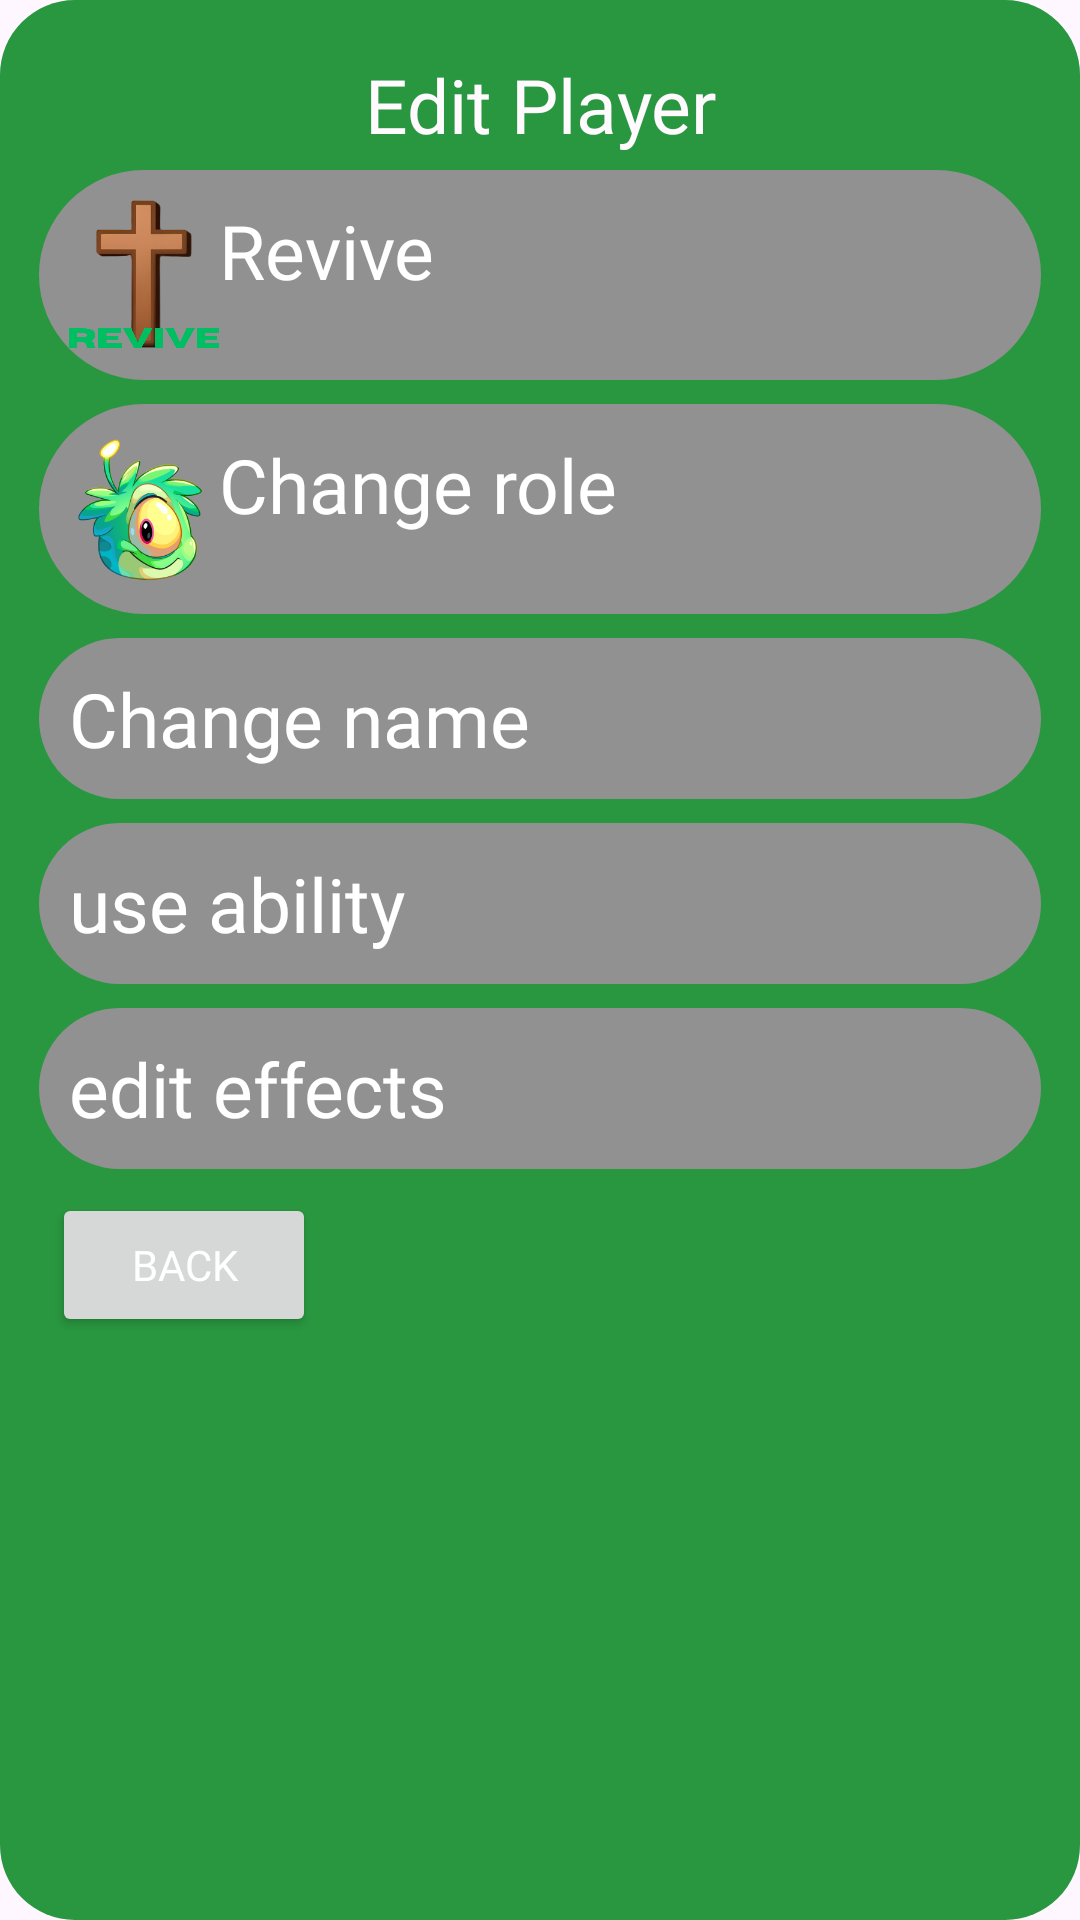

The Android layout XML behind this screen, and the referenced resources:
<!-- AndroidManifest.xml: application theme Theme.PuffleMafia -->
<!-- res/layout/activity_player_editor_ui.xml -->
<?xml version="1.0" encoding="utf-8"?>
<androidx.constraintlayout.widget.ConstraintLayout xmlns:android="http://schemas.android.com/apk/res/android"
    xmlns:app="http://schemas.android.com/apk/res-auto"
    xmlns:tools="http://schemas.android.com/tools"
    android:layout_width="match_parent"
    android:layout_height="wrap_content"
    android:background="@drawable/green_rectangle"
    android:orientation="vertical"
    android:padding="5dp"
    tools:context=".app.screens.EditPlayerScreen">


    <LinearLayout
        android:id="@+id/TitleBox"
        android:layout_width="wrap_content"
        android:layout_height="wrap_content"
        android:layout_marginTop="8dp"
        android:layout_marginBottom="8dp"
        android:background="@drawable/green_rectangle"
        android:gravity="center"
        android:orientation="vertical"
        android:padding="5dp"
        app:layout_constraintBottom_toBottomOf="parent"
        app:layout_constraintEnd_toEndOf="parent"
        app:layout_constraintStart_toStartOf="parent"
        app:layout_constraintTop_toTopOf="parent"
        app:layout_constraintVertical_bias="0.0">

        <TextView
            android:id="@+id/TitleText"
            android:layout_width="wrap_content"
            android:layout_height="wrap_content"
            android:baselineAligned="false"
            android:fontFamily="@font/horizon"
            android:gravity="center"
            android:text="Edit Player"
            android:textAppearance="?android:attr/textAppearanceLarge"
            android:textColor="#FEFAFD"
            android:textSize="25sp" />
    </LinearLayout>

    <androidx.recyclerview.widget.RecyclerView
        android:id="@+id/CurrentPlayerRecyclerView"
        android:layout_width="match_parent"
        android:layout_height="wrap_content"
        android:layout_marginStart="8dp"
        android:layout_marginEnd="8dp"
        android:layout_marginBottom="8dp"
        app:layout_constraintBottom_toBottomOf="parent"
        app:layout_constraintEnd_toEndOf="parent"
        app:layout_constraintStart_toStartOf="parent"
        app:layout_constraintTop_toBottomOf="@+id/TitleBox"
        app:layout_constraintVertical_bias="0.0" />

    <LinearLayout
        android:id="@+id/ReviveButton"
        android:layout_width="match_parent"
        android:layout_height="wrap_content"
        android:layout_marginStart="8dp"
        android:layout_marginEnd="8dp"
        android:layout_marginBottom="8dp"
        android:background="@drawable/grey_rectangle"
        android:clickable="true"
        android:focusable="true"
        android:orientation="horizontal"
        android:padding="10dp"
        app:layout_constraintBottom_toBottomOf="parent"
        app:layout_constraintEnd_toEndOf="parent"
        app:layout_constraintHorizontal_bias="0.555"
        app:layout_constraintStart_toStartOf="parent"
        app:layout_constraintTop_toBottomOf="@+id/CurrentPlayerRecyclerView"
        app:layout_constraintVertical_bias="0.0">

        <ImageButton
            android:id="@+id/reviveOrKillButton"
            android:layout_width="50dp"
            android:layout_height="50dp"
            android:background="@drawable/alive_button" />

        <TextView
            android:id="@+id/reviveOrKillTextView"
            android:layout_width="wrap_content"
            android:layout_height="wrap_content"
            android:layout_weight="0"
            android:fontFamily="@font/horizon"
            android:text="Revive"
            android:textColor="@color/white"
            android:textSize="25dp" />
    </LinearLayout>

    <LinearLayout
        android:id="@+id/ChangeRoleButton"
        android:layout_width="match_parent"
        android:layout_height="wrap_content"
        android:layout_marginStart="8dp"
        android:layout_marginTop="8dp"
        android:layout_marginEnd="8dp"
        android:layout_marginBottom="8dp"
        android:background="@drawable/grey_rectangle"
        android:clickable="true"
        android:focusable="true"
        android:orientation="horizontal"
        android:padding="10dp"
        app:layout_constraintBottom_toBottomOf="parent"
        app:layout_constraintEnd_toEndOf="parent"
        app:layout_constraintHorizontal_bias="0.842"
        app:layout_constraintStart_toStartOf="parent"
        app:layout_constraintTop_toBottomOf="@+id/ReviveButton"
        app:layout_constraintVertical_bias="0.0">

        <ImageButton
            android:id="@+id/currentRoleButton"
            android:layout_width="50dp"
            android:layout_height="50dp"
            android:background="@drawable/alien_puffle" />

        <TextView
            android:id="@+id/textView3"
            android:layout_width="wrap_content"
            android:layout_height="wrap_content"
            android:layout_weight="0"
            android:fontFamily="@font/horizon"
            android:text="Change role"
            android:textColor="@color/white"
            android:textSize="25dp" />
    </LinearLayout>

    <LinearLayout
        android:id="@+id/ChangeNameButton"
        android:layout_width="match_parent"
        android:layout_height="wrap_content"
        android:layout_marginStart="8dp"
        android:layout_marginTop="8dp"
        android:layout_marginEnd="8dp"
        android:layout_marginBottom="8dp"
        android:background="@drawable/grey_rectangle"
        android:clickable="true"
        android:focusable="true"
        android:orientation="horizontal"
        android:padding="10dp"
        app:layout_constraintBottom_toBottomOf="parent"
        app:layout_constraintEnd_toEndOf="parent"
        app:layout_constraintHorizontal_bias="0.0"
        app:layout_constraintStart_toStartOf="parent"
        app:layout_constraintTop_toBottomOf="@+id/ChangeRoleButton"
        app:layout_constraintVertical_bias="0.0">

        <TextView
            android:id="@+id/textView4"
            android:layout_width="wrap_content"
            android:layout_height="wrap_content"
            android:layout_weight="0"
            android:fontFamily="@font/horizon"
            android:text="Change name"
            android:textColor="@color/white"
            android:textSize="25dp" />
    </LinearLayout>

    <LinearLayout
        android:id="@+id/UseAbilityButton"
        android:layout_width="match_parent"
        android:layout_height="wrap_content"
        android:layout_marginStart="8dp"
        android:layout_marginTop="8dp"
        android:layout_marginEnd="8dp"
        android:layout_marginBottom="8dp"
        android:background="@drawable/grey_rectangle"
        android:clickable="true"
        android:focusable="true"
        android:orientation="horizontal"
        android:padding="10dp"
        app:layout_constraintBottom_toBottomOf="parent"
        app:layout_constraintEnd_toEndOf="parent"
        app:layout_constraintHorizontal_bias="0.0"
        app:layout_constraintStart_toStartOf="parent"
        app:layout_constraintTop_toBottomOf="@+id/ChangeNameButton"
        app:layout_constraintVertical_bias="0.0">

        <TextView
            android:id="@+id/textView5"
            android:layout_width="wrap_content"
            android:layout_height="wrap_content"
            android:layout_weight="0"
            android:fontFamily="@font/horizon"
            android:text="use ability"
            android:textColor="@color/white"
            android:textSize="25dp" />
    </LinearLayout>

    <LinearLayout
        android:id="@+id/EditEffectsButton"
        android:layout_width="match_parent"
        android:layout_height="wrap_content"
        android:layout_marginStart="8dp"
        android:layout_marginTop="8dp"
        android:layout_marginEnd="8dp"
        android:layout_marginBottom="8dp"
        android:background="@drawable/grey_rectangle"
        android:clickable="true"
        android:focusable="true"
        android:orientation="horizontal"
        android:padding="10dp"
        app:layout_constraintBottom_toBottomOf="parent"
        app:layout_constraintEnd_toEndOf="parent"
        app:layout_constraintHorizontal_bias="0.111"
        app:layout_constraintStart_toStartOf="parent"
        app:layout_constraintTop_toBottomOf="@+id/UseAbilityButton"
        app:layout_constraintVertical_bias="0.0">

        <TextView
            android:id="@+id/textView6"
            android:layout_width="wrap_content"
            android:layout_height="wrap_content"
            android:layout_weight="0"
            android:fontFamily="@font/horizon"
            android:text="edit effects"
            android:textColor="@color/white"
            android:textSize="25dp" />
    </LinearLayout>

    <Button
        android:id="@+id/BackButton"
        android:layout_width="wrap_content"
        android:layout_height="wrap_content"
        android:layout_marginStart="8dp"
        android:layout_marginTop="8dp"
        android:layout_marginEnd="8dp"
        android:layout_marginBottom="8dp"
        android:fontFamily="@font/horizon"
        android:text="BACK"
        android:textColor="@color/white"
        app:layout_constraintBottom_toBottomOf="parent"
        app:layout_constraintEnd_toEndOf="parent"
        app:layout_constraintHorizontal_bias="0.017"
        app:layout_constraintStart_toStartOf="parent"
        app:layout_constraintTop_toBottomOf="@+id/EditEffectsButton"
        app:layout_constraintVertical_bias="0.0" />

</androidx.constraintlayout.widget.ConstraintLayout>
<!-- resources referenced by this layout -->
<resources>
  <!-- drawable alien_puffle: png bitmap (drawable, 52348 bytes) -->
  <!-- drawable alive_button: png bitmap (drawable, 340332 bytes) -->
  <!-- drawable green_rectangle (drawable) -->
  <?xml version="1.0" encoding="utf-8"?>
  <shape xmlns:android="http://schemas.android.com/apk/res/android"
      android:shape="rectangle" >
  
      <solid android:color="#299740" />
  
      <corners
          android:bottomLeftRadius="25dp"
          android:bottomRightRadius="25dp"
          android:topLeftRadius="25dp"
          android:topRightRadius="25dp" />
  
  </shape>
  <!-- drawable grey_rectangle (drawable) -->
  <?xml version="1.0" encoding="utf-8"?>
  <shape xmlns:android="http://schemas.android.com/apk/res/android"
      android:shape="rectangle" >
  
      <solid android:color="#919191" />
  
      <corners
          android:bottomLeftRadius="50dp"
          android:bottomRightRadius="50dp"
          android:topLeftRadius="50dp"
          android:topRightRadius="50dp" />
  
  </shape>
  <style name="Theme.PuffleMafia" parent="Base.Theme.PuffleMafia" />
  <style name="Base.Theme.PuffleMafia" parent="Theme.Material3.DayNight.NoActionBar">
          
          
      </style>
  <!-- not gathered from this repository: default colours our renderer supplied (Android Studio template values) -->
  <color name="white">#FFFFFFFF</color>
</resources>
